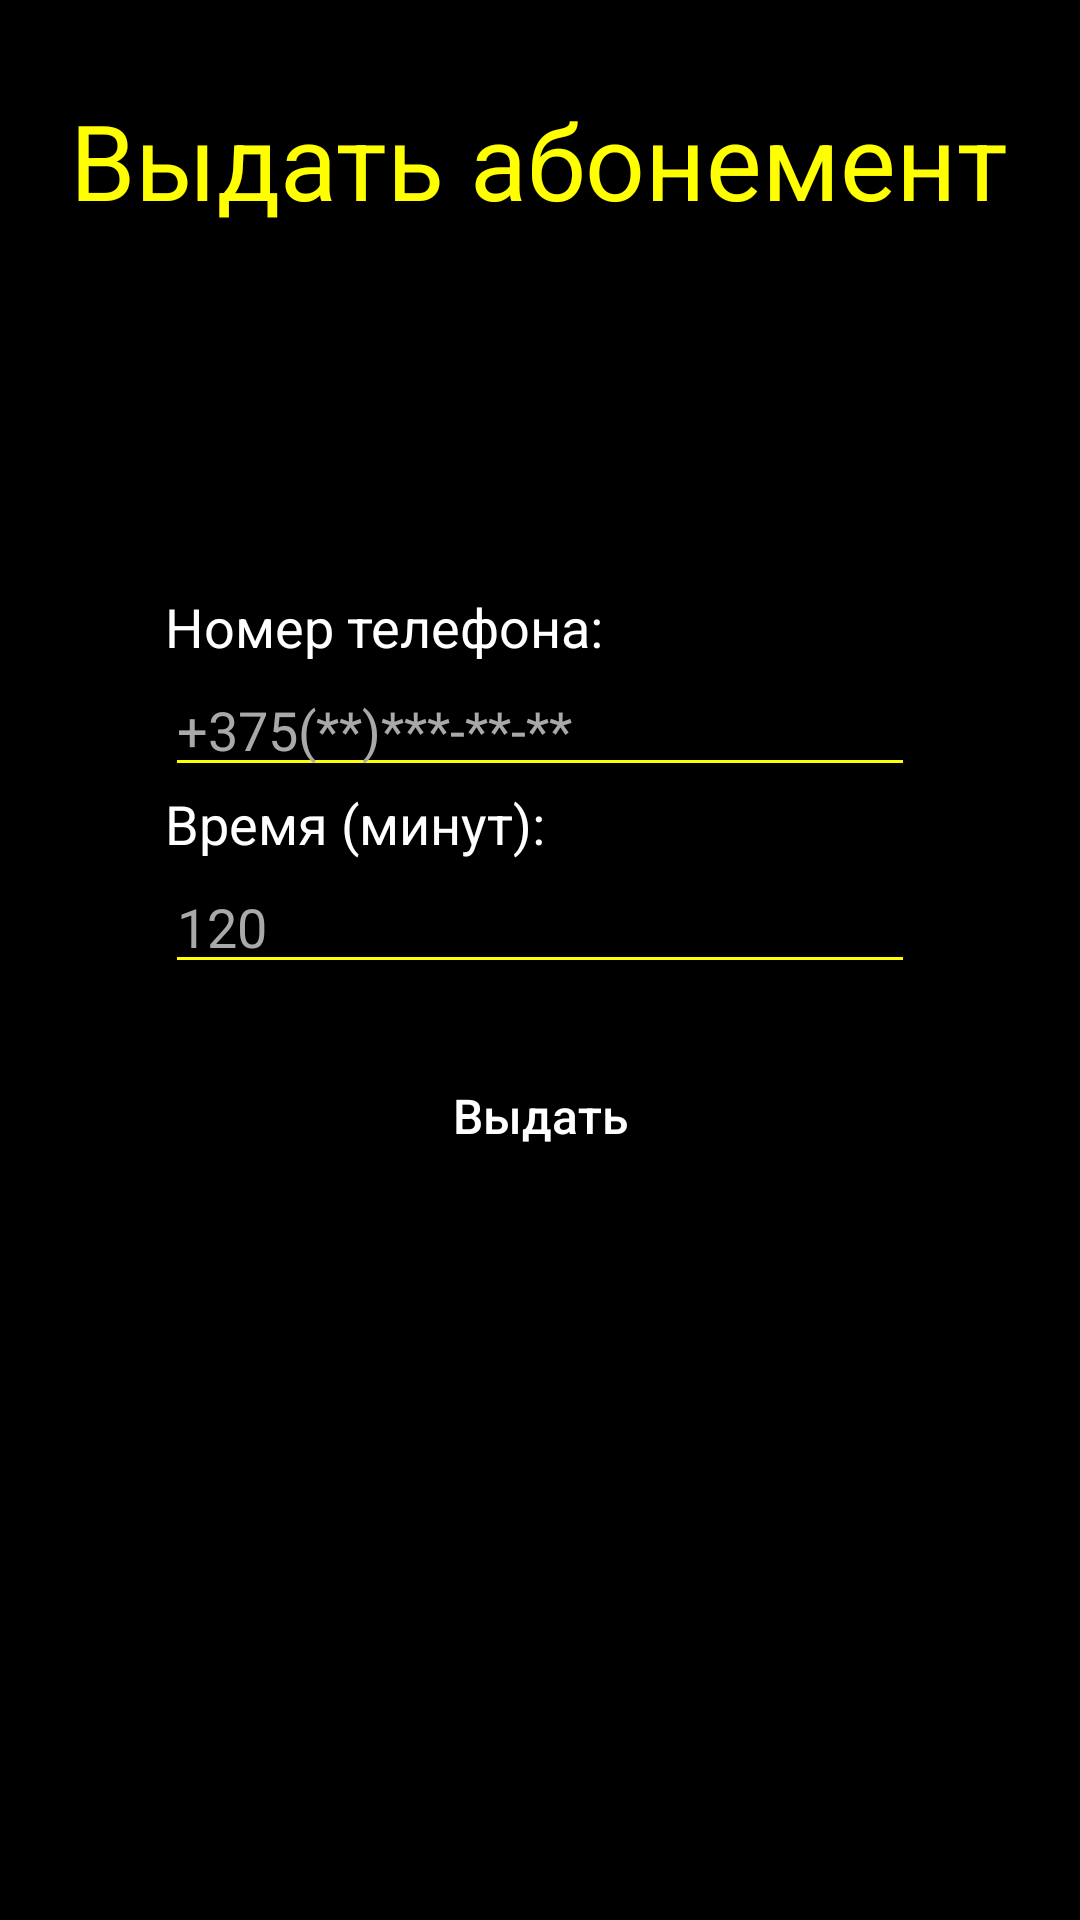

This screen was rendered from an Android layout file. Write that file and the resources it references.
<!-- AndroidManifest.xml: application theme AppTheme -->
<!-- res/layout/activity_give_season_tickets.xml -->
<?xml version="1.0" encoding="utf-8"?>
<android.support.constraint.ConstraintLayout
    xmlns:android="http://schemas.android.com/apk/res/android" android:layout_width="match_parent"
    android:layout_height="match_parent">
    <RelativeLayout
        android:layout_width="match_parent"
        android:layout_height="match_parent"
        android:background="#000000">

        <TextView
            android:id="@+id/textViewGiveSeasonTickets"
            android:layout_width="wrap_content"
            android:layout_height="wrap_content"
            android:layout_centerHorizontal="true"
            android:layout_marginTop="30dp"
            android:hint="Выдать абонемент"
            android:textColorHint="#ffff00"
            android:textSize="35dp" />

        <RelativeLayout
            android:layout_width="wrap_content"
            android:layout_height="wrap_content"
            android:layout_below="@id/textViewGiveSeasonTickets"
            android:layout_centerVertical="true"
            android:layout_centerHorizontal="true"
            android:layout_marginTop="40dp">
            <TextView
                android:id="@+id/textViewNubmerPhoneGST"
                android:layout_width="wrap_content"
                android:layout_height="wrap_content"
                android:layout_alignLeft="@+id/editTextNubmerPhoneGST"
                android:layout_marginTop="80dp"
                android:hint="Номер телефона:"
                android:textColorHint="#ffffff"
                android:textSize="18dp" />

            <EditText
                android:id="@+id/editTextNubmerPhoneGST"
                android:layout_width="250dp"
                android:layout_height="wrap_content"
                android:layout_below="@id/textViewNubmerPhoneGST"
                android:layout_centerHorizontal="true"
                android:layout_centerVertical="true"
                android:hint="+375(**)***-**-**"
                android:inputType="textEmailAddress"
                android:textColorHint="#A9A9A9"
                android:backgroundTint="#ffff00"
                android:textColor="#ffff00"

                />

            <TextView
                android:id="@+id/textViewTimeGST"
                android:layout_width="wrap_content"
                android:layout_height="wrap_content"
                android:layout_below="@id/editTextNubmerPhoneGST"
                android:layout_alignLeft="@+id/textViewNameST"
                android:hint="Время (минут):"
                android:textColorHint="#ffffff"
                android:textSize="18dp"

                />

            <EditText
                android:id="@+id/editTextTimeGST"
                android:layout_width="250dp"
                android:layout_height="wrap_content"
                android:layout_below="@id/textViewTimeGST"
                android:layout_centerHorizontal="true"
                android:layout_centerVertical="true"
                android:hint="120"
                android:textColorHint="#A9A9A9"
                android:backgroundTint="#ffff00"
                android:textColor="#ffff00"/>



            <Button
                android:id="@+id/buttonSaveGST"
                android:layout_width="wrap_content"
                android:layout_height="wrap_content"
                android:layout_below="@id/editTextTimeGST"
                android:layout_centerHorizontal="true"
                android:layout_centerVertical="true"
                android:layout_marginTop="20dp"
                android:hint="Выдать"
                android:textColorHint="#ffffff"
                android:textSize="16dp"
                android:background="@drawable/button_welcome"/>
        </RelativeLayout>

    </RelativeLayout>


</android.support.constraint.ConstraintLayout>
<!-- resources referenced by this layout -->
<resources>
  <style name="AppTheme" parent="Theme.AppCompat.Light.NoActionBar">
          
          <item name="colorPrimary">@color/colorPrimary</item>
          <item name="colorPrimaryDark">@color/colorPrimaryDark</item>
          <item name="colorAccent">@color/colorAccent</item>
      </style>
  <!-- not gathered from this repository: default colours our renderer supplied (Android Studio template values) -->
  <color name="colorPrimary">#FF6200EE</color>
  <color name="colorPrimaryDark">#FF3700B3</color>
  <color name="colorAccent">#FF03DAC5</color>
</resources>
